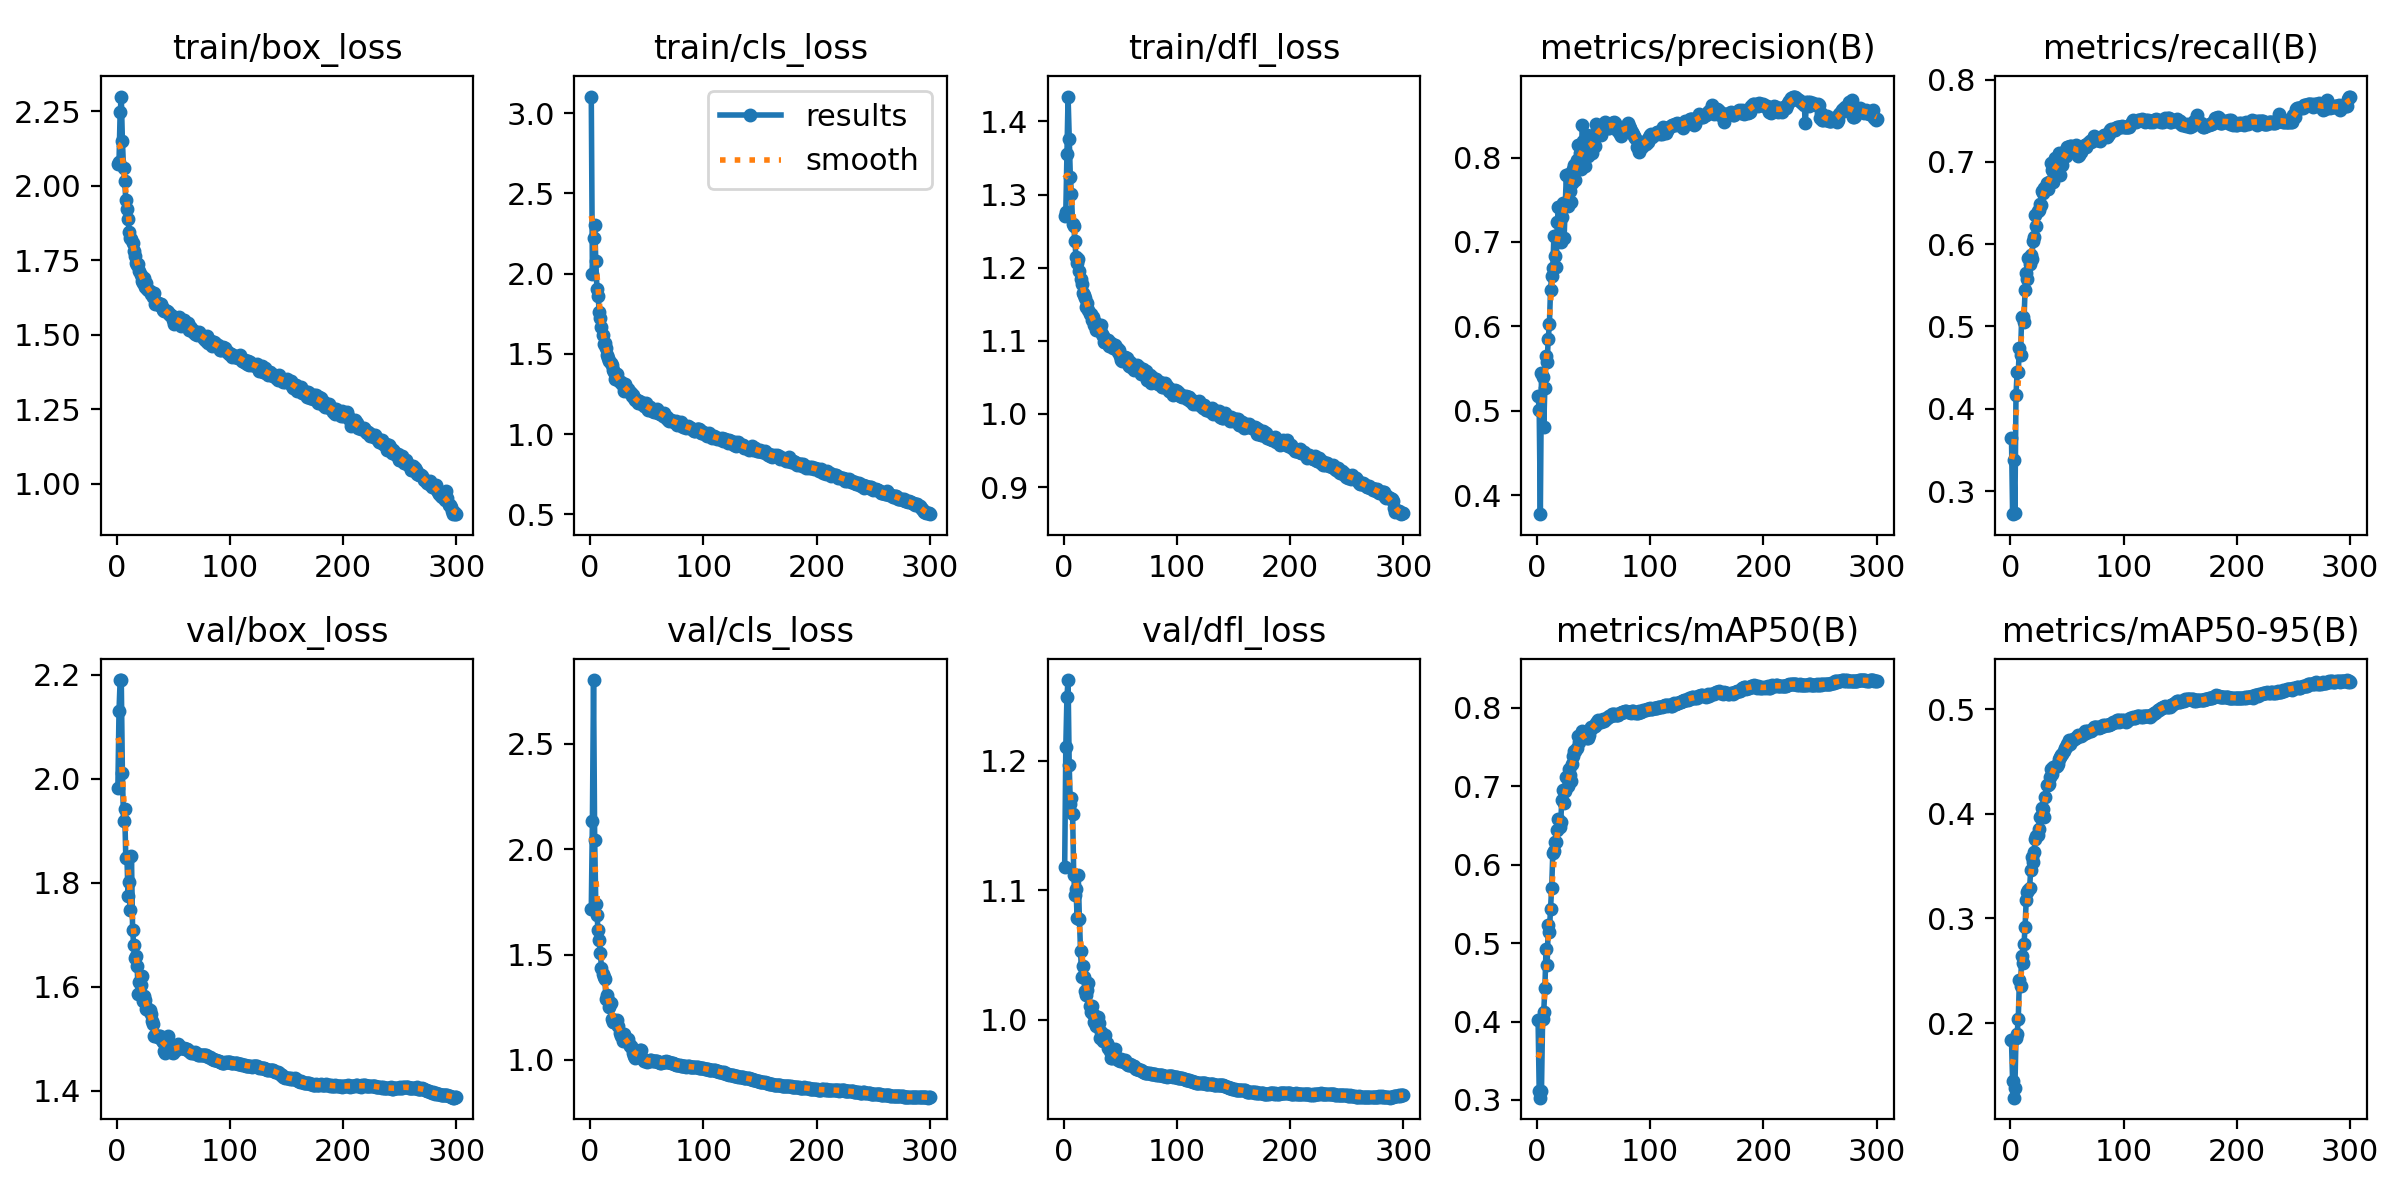

The data file committed next to this chart (first rows):
epoch, time, train/box_loss, train/cls_loss, train/dfl_loss, metrics/precision(B), metrics/recall(B), metrics/mAP50(B), metrics/mAP50-95(B), val/box_loss, val/cls_loss, val/dfl_loss, lr/pg0, lr/pg1, lr/pg2
1, 327.6, 2.072, 3.104, 1.27, 0.5176, 0.3651, 0.4018, 0.1838, 1.983, 1.715, 1.118, 0.003332, 0.003332, 0.003332
2, 646.8, 2.08, 1.995, 1.276, 0.5011, 0.272, 0.3117, 0.1444, 2.131, 2.136, 1.211, 0.006643, 0.006643, 0.006643
3, 951.3, 2.247, 2.221, 1.355, 0.3774, 0.3376, 0.303, 0.1287, 2.189, 2.803, 1.249, 0.009932, 0.009932, 0.009932
4, 1263, 2.3, 2.305, 1.434, 0.5453, 0.2728, 0.3119, 0.1379, 2.19, 2.043, 1.262, 0.009901, 0.009901, 0.009901
5, 1576, 2.152, 2.077, 1.376, 0.5396, 0.4172, 0.4035, 0.186, 2.011, 1.738, 1.197, 0.009868, 0.009868, 0.009868
6, 1887, 2.058, 1.906, 1.324, 0.4812, 0.4446, 0.4127, 0.1897, 1.92, 1.69, 1.166, 0.009835, 0.009835, 0.009835
7, 2194, 2.017, 1.86, 1.301, 0.5274, 0.4448, 0.4427, 0.2041, 1.942, 1.616, 1.171, 0.009802, 0.009802, 0.009802
8, 2504, 1.953, 1.763, 1.26, 0.5649, 0.4736, 0.492, 0.2411, 1.847, 1.57, 1.159, 0.009769, 0.009769, 0.009769
9, 2813, 1.923, 1.724, 1.257, 0.5583, 0.4652, 0.4717, 0.2356, 1.85, 1.508, 1.112, 0.009736, 0.009736, 0.009736
10, 3124, 1.888, 1.67, 1.236, 0.5855, 0.5121, 0.5237, 0.2641, 1.774, 1.439, 1.096, 0.009703, 0.009703, 0.009703
11, 3434, 1.844, 1.615, 1.215, 0.6024, 0.5117, 0.5146, 0.2572, 1.802, 1.407, 1.101, 0.00967, 0.00967, 0.00967
12, 3735, 1.825, 1.562, 1.207, 0.6432, 0.5058, 0.544, 0.2751, 1.748, 1.395, 1.078, 0.009637, 0.009637, 0.009637
13, 4045, 1.82, 1.567, 1.212, 0.6603, 0.544, 0.5705, 0.2918, 1.853, 1.383, 1.111, 0.009604, 0.009604, 0.009604
14, 4355, 1.808, 1.535, 1.195, 0.6696, 0.5646, 0.6144, 0.3172, 1.71, 1.288, 1.078, 0.009571, 0.009571, 0.009571
15, 4665, 1.78, 1.496, 1.184, 0.7065, 0.5576, 0.6179, 0.3255, 1.68, 1.307, 1.053, 0.009538, 0.009538, 0.009538
16, 4975, 1.764, 1.474, 1.178, 0.6835, 0.5831, 0.6295, 0.327, 1.655, 1.285, 1.033, 0.009505, 0.009505, 0.009505
17, 5285, 1.741, 1.456, 1.165, 0.6699, 0.5754, 0.6296, 0.3286, 1.66, 1.253, 1.042, 0.009472, 0.009472, 0.009472
18, 5595, 1.733, 1.441, 1.162, 0.7237, 0.5869, 0.6439, 0.3467, 1.64, 1.27, 1.033, 0.009439, 0.009439, 0.009439
19, 5905, 1.737, 1.432, 1.159, 0.7409, 0.5822, 0.6581, 0.3584, 1.586, 1.196, 1.022, 0.009406, 0.009406, 0.009406
20, 6214, 1.714, 1.397, 1.146, 0.7035, 0.6039, 0.6478, 0.3535, 1.609, 1.182, 1.019, 0.009373, 0.009373, 0.009373
21, 6513, 1.701, 1.386, 1.152, 0.7, 0.609, 0.6552, 0.3633, 1.604, 1.178, 1.023, 0.00934, 0.00934, 0.00934
22, 6823, 1.681, 1.346, 1.142, 0.7301, 0.635, 0.683, 0.376, 1.62, 1.18, 1.028, 0.009307, 0.009307, 0.009307
23, 7132, 1.675, 1.357, 1.137, 0.7467, 0.6223, 0.6954, 0.3784, 1.574, 1.179, 1.01, 0.009274, 0.009274, 0.009274
24, 7441, 1.691, 1.374, 1.136, 0.7045, 0.6406, 0.6788, 0.3793, 1.582, 1.188, 1.006, 0.009241, 0.009241, 0.009241
25, 7751, 1.661, 1.337, 1.128, 0.7451, 0.6414, 0.6938, 0.3859, 1.575, 1.159, 1.01, 0.009208, 0.009208, 0.009208
26, 8055, 1.673, 1.322, 1.132, 0.7794, 0.6491, 0.7125, 0.397, 1.558, 1.127, 1.005, 0.009175, 0.009175, 0.009175
27, 8364, 1.654, 1.322, 1.121, 0.7431, 0.6478, 0.7005, 0.3978, 1.56, 1.116, 0.9983, 0.009142, 0.009142, 0.009142
28, 8678, 1.649, 1.313, 1.126, 0.7805, 0.6648, 0.7217, 0.4056, 1.555, 1.114, 0.9979, 0.009109, 0.009109, 0.009109
29, 8989, 1.647, 1.303, 1.115, 0.7602, 0.6622, 0.714, 0.4045, 1.556, 1.092, 0.9955, 0.009076, 0.009076, 0.009076
30, 9294, 1.638, 1.266, 1.12, 0.7469, 0.6686, 0.7068, 0.3969, 1.548, 1.121, 1.002, 0.009043, 0.009043, 0.009043
31, 9603, 1.642, 1.311, 1.115, 0.7703, 0.6688, 0.7288, 0.4163, 1.535, 1.105, 0.9973, 0.00901, 0.00901, 0.00901
32, 9913, 1.627, 1.279, 1.115, 0.7868, 0.6742, 0.7391, 0.4273, 1.529, 1.092, 0.9858, 0.008977, 0.008977, 0.008977
33, 10222, 1.64, 1.281, 1.122, 0.7909, 0.6674, 0.7455, 0.4275, 1.506, 1.099, 0.9901, 0.008944, 0.008944, 0.008944
34, 10534, 1.604, 1.262, 1.11, 0.774, 0.6751, 0.7453, 0.4287, 1.507, 1.074, 0.986, 0.008911, 0.008911, 0.008911
35, 10837, 1.611, 1.261, 1.107, 0.7975, 0.6739, 0.7492, 0.4347, 1.505, 1.068, 0.9839, 0.008878, 0.008878, 0.008878
36, 11144, 1.607, 1.253, 1.098, 0.815, 0.6984, 0.7641, 0.4427, 1.504, 1.065, 0.9832, 0.008845, 0.008845, 0.008845
37, 11455, 1.602, 1.24, 1.099, 0.7904, 0.6898, 0.7571, 0.4384, 1.505, 1.057, 0.9881, 0.008812, 0.008812, 0.008812
38, 11766, 1.605, 1.245, 1.097, 0.8058, 0.6761, 0.7605, 0.4442, 1.505, 1.033, 0.9823, 0.008779, 0.008779, 0.008779
39, 12071, 1.604, 1.224, 1.1, 0.7868, 0.7041, 0.7613, 0.4447, 1.501, 1.018, 0.9779, 0.008746, 0.008746, 0.008746
40, 12384, 1.594, 1.211, 1.092, 0.839, 0.6882, 0.771, 0.446, 1.497, 1.008, 0.979, 0.008713, 0.008713, 0.008713
41, 12692, 1.585, 1.211, 1.097, 0.8196, 0.6936, 0.763, 0.446, 1.493, 1.021, 0.9762, 0.00868, 0.00868, 0.00868
42, 13004, 1.579, 1.195, 1.097, 0.7903, 0.7051, 0.7649, 0.4478, 1.477, 1.024, 0.9703, 0.008647, 0.008647, 0.008647
43, 13316, 1.582, 1.206, 1.092, 0.8094, 0.7103, 0.7663, 0.4525, 1.473, 1.03, 0.9702, 0.008614, 0.008614, 0.008614
44, 13618, 1.579, 1.191, 1.091, 0.8269, 0.6839, 0.7621, 0.4539, 1.494, 1.045, 0.9741, 0.008581, 0.008581, 0.008581
45, 13930, 1.576, 1.2, 1.094, 0.802, 0.6993, 0.7621, 0.4559, 1.505, 1.046, 0.9774, 0.008548, 0.008548, 0.008548
46, 14238, 1.569, 1.187, 1.091, 0.825, 0.696, 0.7651, 0.457, 1.483, 1.011, 0.9714, 0.008515, 0.008515, 0.008515
47, 14549, 1.568, 1.187, 1.09, 0.8134, 0.7066, 0.7734, 0.46, 1.478, 1.005, 0.9706, 0.008482, 0.008482, 0.008482
48, 14857, 1.566, 1.172, 1.085, 0.8096, 0.7128, 0.776, 0.4628, 1.474, 0.9943, 0.9693, 0.008449, 0.008449, 0.008449
49, 15168, 1.564, 1.193, 1.087, 0.8055, 0.707, 0.7743, 0.4635, 1.476, 0.9958, 0.9695, 0.008416, 0.008416, 0.008416
50, 15479, 1.55, 1.165, 1.08, 0.8154, 0.7183, 0.7773, 0.4666, 1.474, 0.9918, 0.9681, 0.008383, 0.008383, 0.008383
51, 15789, 1.536, 1.15, 1.074, 0.8143, 0.7186, 0.7772, 0.466, 1.487, 0.996, 0.9695, 0.00835, 0.00835, 0.00835
52, 16100, 1.549, 1.17, 1.073, 0.8403, 0.7132, 0.7812, 0.4702, 1.479, 0.9935, 0.9677, 0.008317, 0.008317, 0.008317
53, 16400, 1.556, 1.168, 1.077, 0.8349, 0.7188, 0.7825, 0.467, 1.483, 0.999, 0.9674, 0.008284, 0.008284, 0.008284
54, 16710, 1.556, 1.154, 1.077, 0.8352, 0.7192, 0.7841, 0.4703, 1.49, 0.9991, 0.9687, 0.008251, 0.008251, 0.008251
55, 17020, 1.558, 1.142, 1.073, 0.8299, 0.7171, 0.7818, 0.4702, 1.487, 0.9955, 0.9665, 0.008218, 0.008218, 0.008218
56, 17332, 1.545, 1.14, 1.076, 0.8347, 0.7178, 0.782, 0.4718, 1.484, 0.997, 0.9656, 0.008185, 0.008185, 0.008185
57, 17639, 1.53, 1.151, 1.069, 0.8269, 0.7176, 0.7817, 0.4728, 1.483, 0.9951, 0.9654, 0.008152, 0.008152, 0.008152
58, 17952, 1.533, 1.136, 1.066, 0.8339, 0.7201, 0.7857, 0.4726, 1.483, 0.9936, 0.9652, 0.008119, 0.008119, 0.008119
59, 18261, 1.549, 1.159, 1.071, 0.8399, 0.7112, 0.784, 0.4738, 1.484, 0.993, 0.9661, 0.008086, 0.008086, 0.008086
60, 18572, 1.533, 1.131, 1.064, 0.8424, 0.7068, 0.7854, 0.4753, 1.481, 0.9894, 0.9648, 0.008053, 0.008053, 0.008053
... 240 more rows
